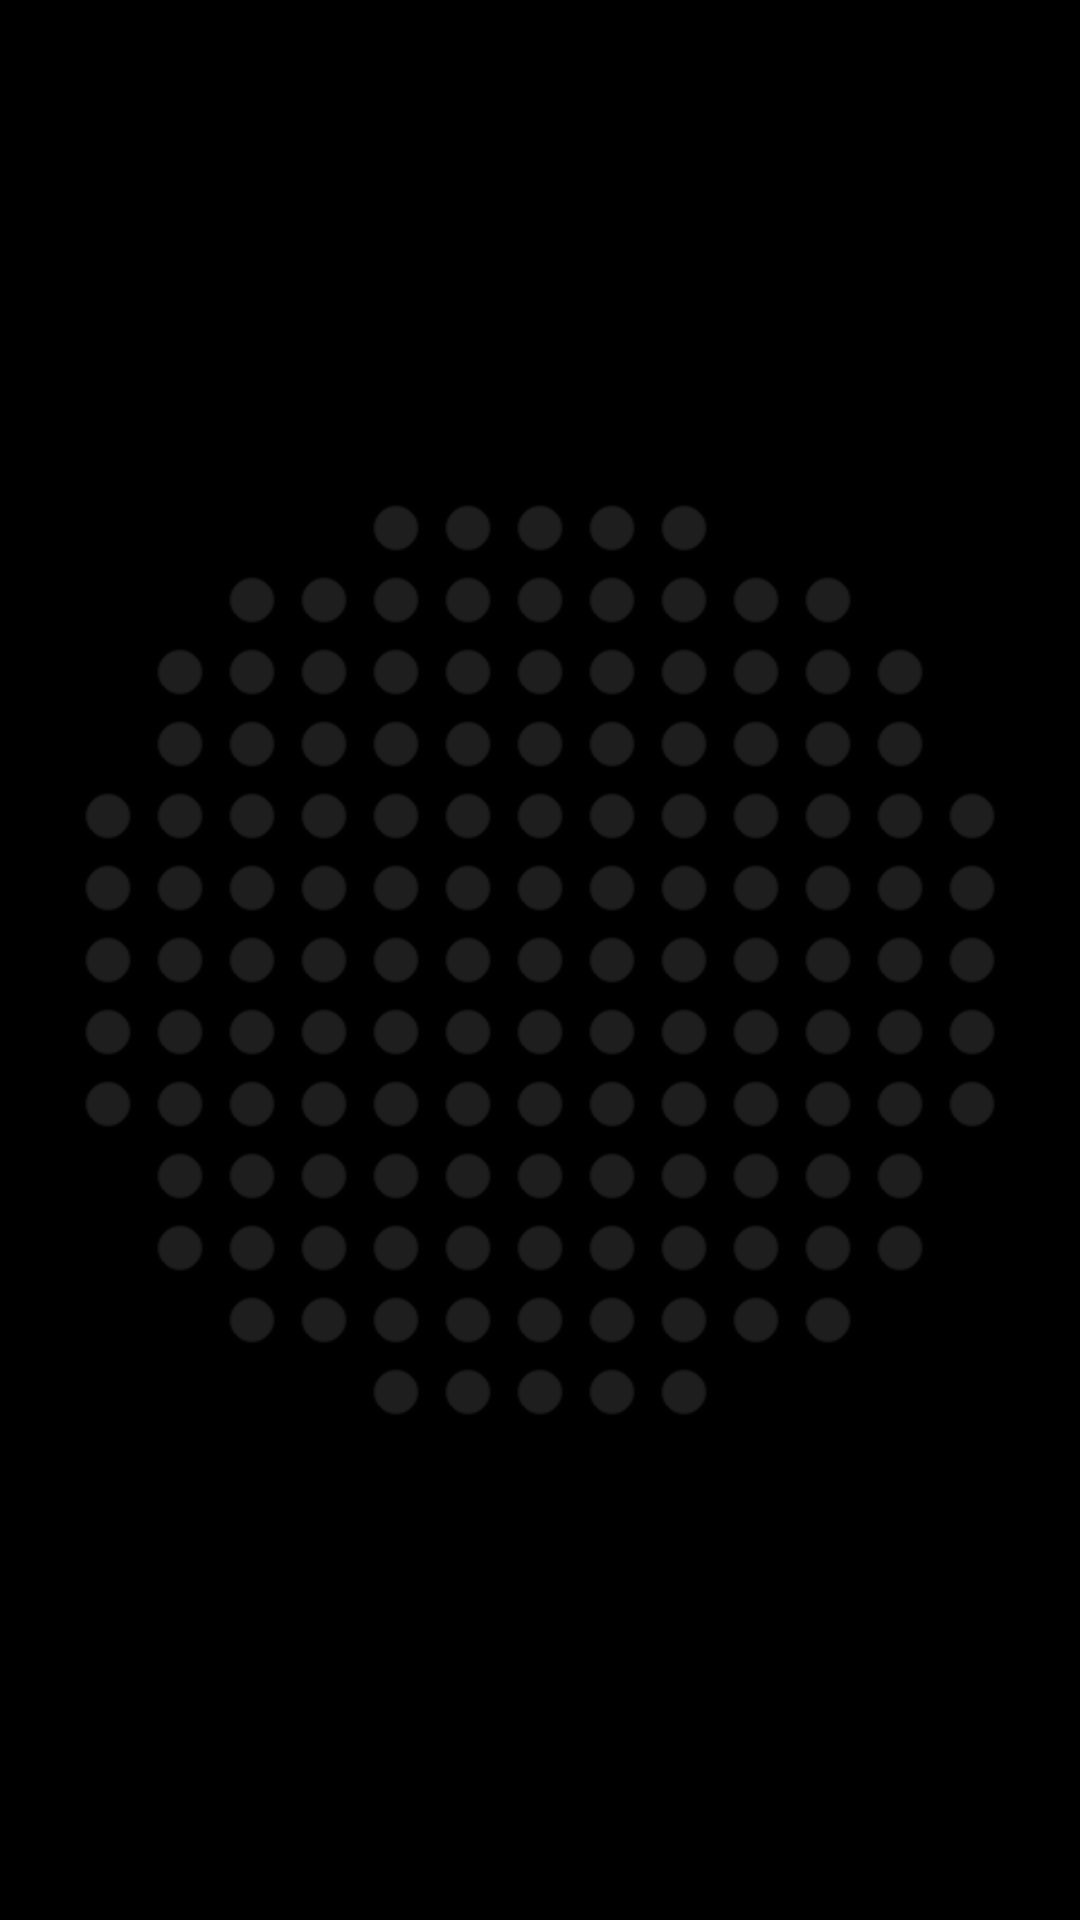

Reconstruct the res/layout file that produces this screen, plus the resources it refers to.
<!-- AndroidManifest.xml: application theme Theme.Verso -->
<!-- res/layout/perso_matrice_l.xml -->
<?xml version="1.0" encoding="utf-8"?>
<FrameLayout xmlns:android="http://schemas.android.com/apk/res/android"
    android:id="@+id/matrice"
    android:layout_width="128dp"
    android:layout_height="128dp"
    android:contentDescription="@string/widget_liste">

    <ImageView
        android:id="@+id/disque"
        android:layout_width="match_parent"
        android:layout_height="match_parent"
        android:importantForAccessibility="no"
        android:scaleType="fitCenter"
        android:src="@drawable/widget_disque"
        android:tint="#FF1E1E1E" />

    <ViewFlipper
        android:id="@+id/flipper"
        android:layout_width="match_parent"
        android:layout_height="match_parent"
        android:autoStart="true"
        android:flipInterval="1000"
        android:measureAllChildren="false" />

    <ImageView
        android:id="@+id/masque"
        android:layout_width="match_parent"
        android:layout_height="match_parent"
        android:importantForAccessibility="no"
        android:scaleType="fitCenter"
        android:src="@drawable/widget_masque_rond_moyen"
        android:tint="#FF000000" />
</FrameLayout>
<!-- resources referenced by this layout -->
<resources>
  <!-- drawable widget_disque: png bitmap (drawable-nodpi, 11382 bytes) -->
  <!-- drawable widget_masque_rond_moyen: png bitmap (drawable-nodpi, 17960 bytes) -->
  <string name="widget_liste">Choisir un modèle</string>
  <style name="Theme.Verso" parent="android:Theme.DeviceDefault.NoActionBar">
          <item name="android:windowBackground">@android:color/black</item>
          <item name="android:statusBarColor">@android:color/transparent</item>
          <item name="android:navigationBarColor">@android:color/transparent</item>
      </style>
</resources>
